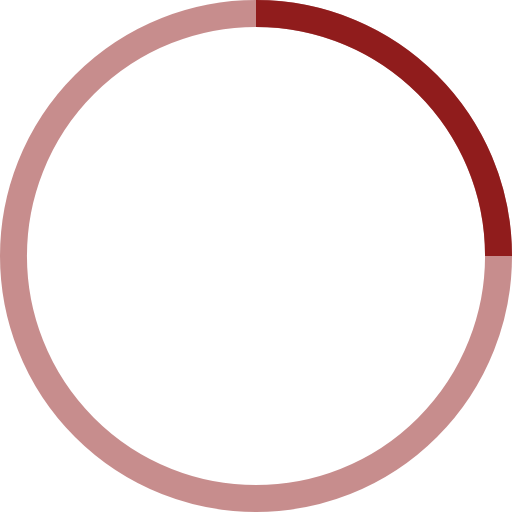
t = 0.00 s
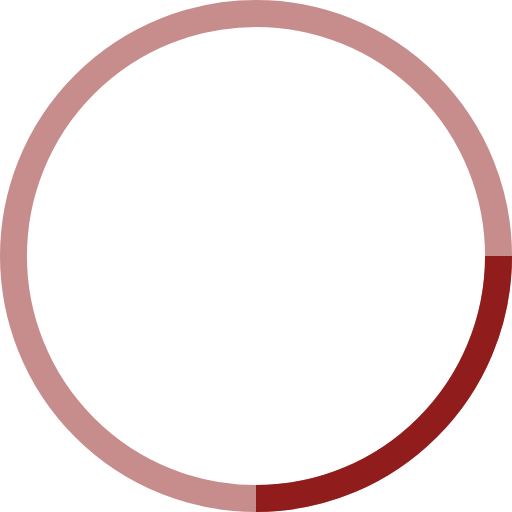
t = 0.25 s
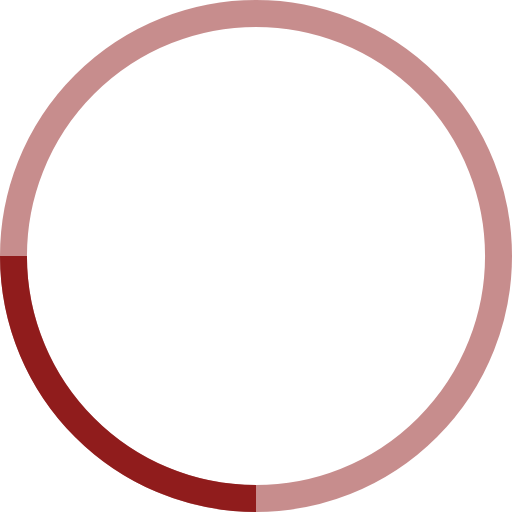
t = 0.50 s
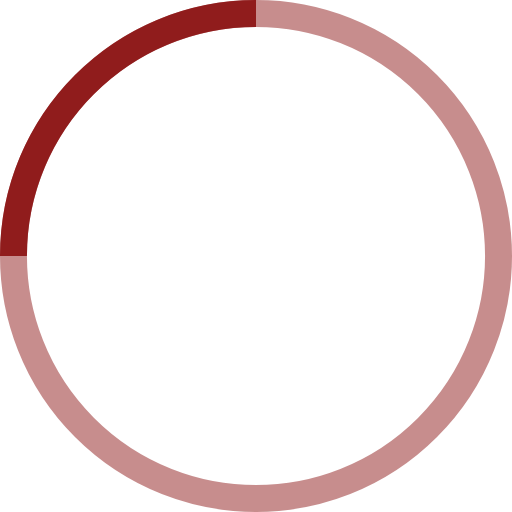
t = 0.75 s

The animated SVG that drew these frames (rendered in a browser with its animation timeline set to each time). Animation: 1 SMIL element (animateTransform=1); one cycle of 1.00 s, repeats indefinitely.

<svg width="38" height="38" viewBox="0 0 38 38" xmlns="http://www.w3.org/2000/svg" stroke="#901C1C">
    <g fill="none" fill-rule="evenodd">
        <g transform="translate(1 1)" stroke-width="2">
            <circle stroke-opacity=".5" cx="18" cy="18" r="18"/>
            <path d="M36 18c0-9.94-8.06-18-18-18">
                <animateTransform
                    attributeName="transform"
                    type="rotate"
                    from="0 18 18"
                    to="360 18 18"
                    dur="1s"
                    repeatCount="indefinite"/>
            </path>
        </g>
    </g>
</svg>